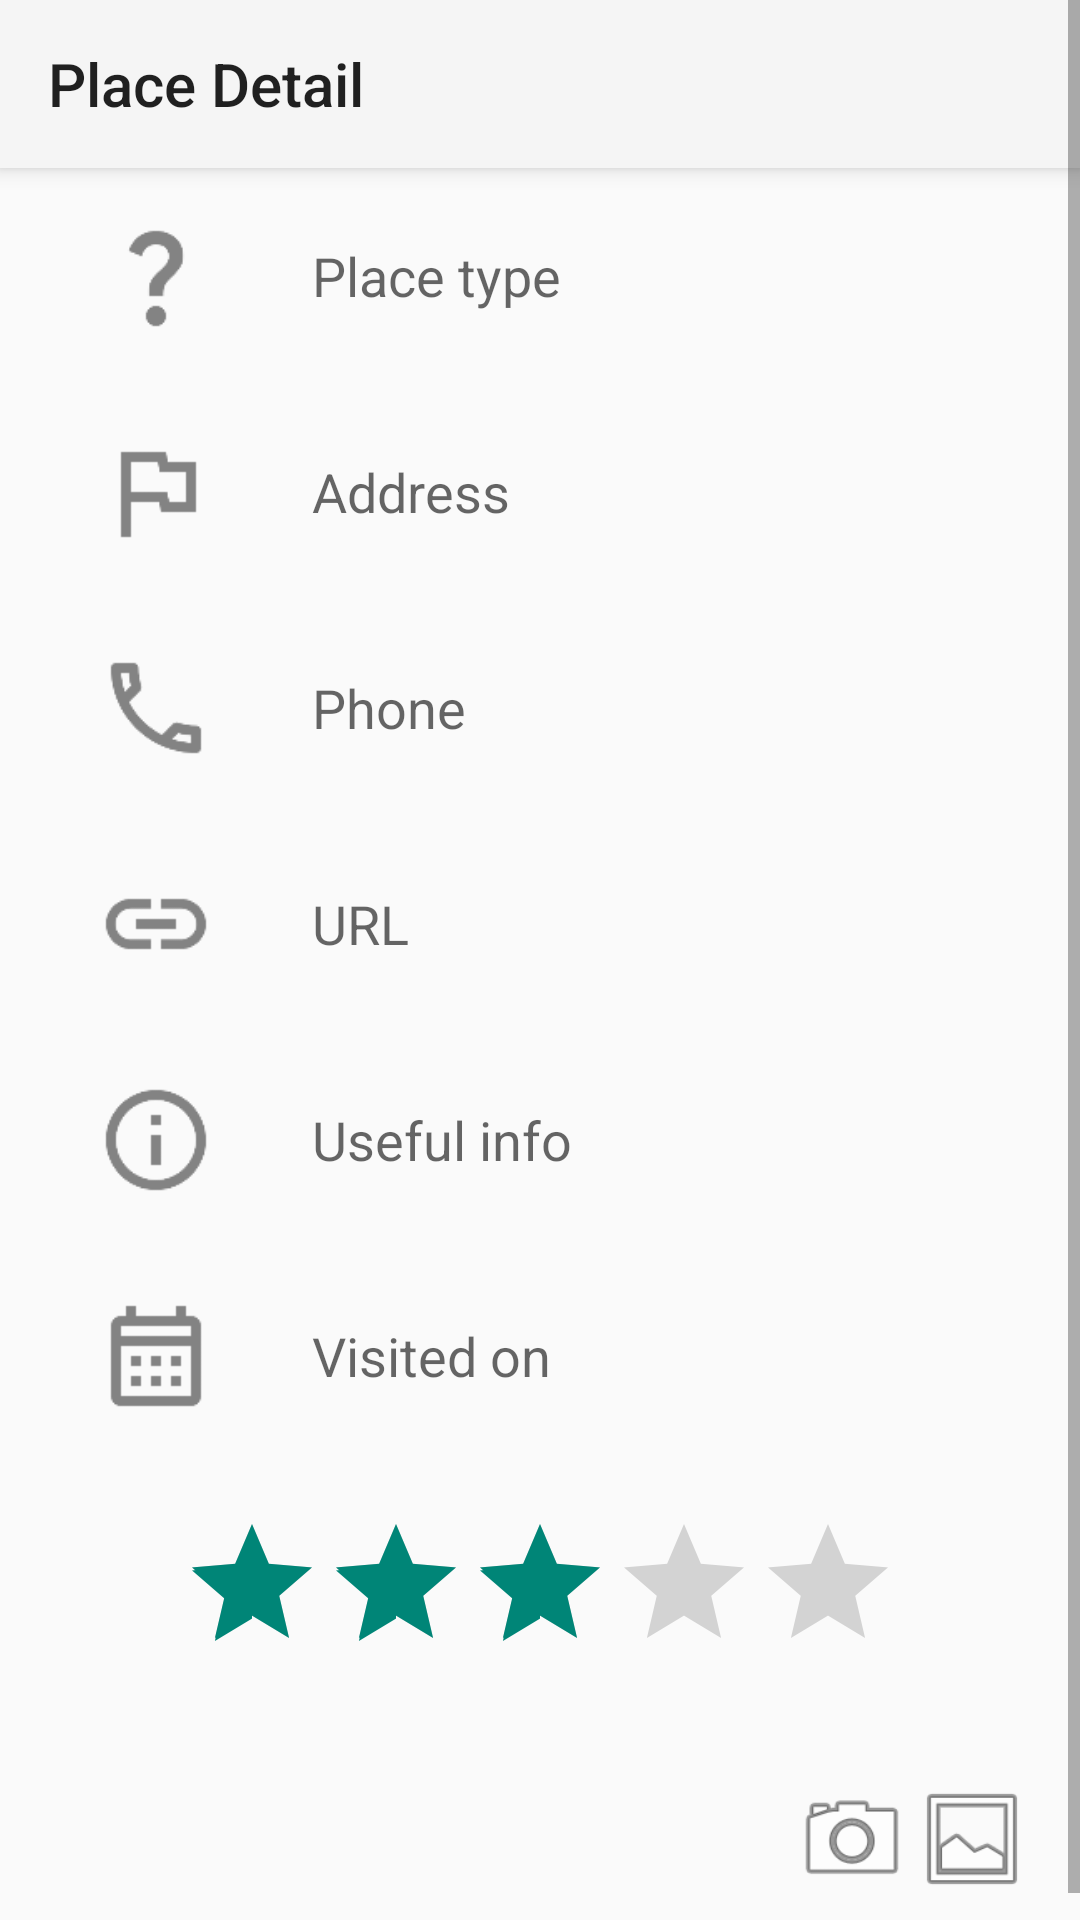

Produce the Android XML layout that renders to this screen, including the resource entries it uses.
<!-- AndroidManifest.xml: application theme Theme.Plazes -->
<!-- res/layout/place_view.xml -->
<?xml version="1.0" encoding="utf-8"?>
<ScrollView xmlns:android="http://schemas.android.com/apk/res/android"
    xmlns:app="http://schemas.android.com/apk/res-auto"
    android:id="@+id/scrollView1"
    android:layout_width="match_parent"
    android:layout_height="wrap_content">

    <LinearLayout
        android:layout_width="match_parent"
        android:layout_height="wrap_content"
        android:orientation="vertical">

        <androidx.appcompat.widget.Toolbar
            android:id="@+id/place_view_toolbar"
            android:layout_width="match_parent"
            android:layout_height="?attr/actionBarSize"
            android:background="?attr/colorPrimary"
            android:elevation="4dp"
            android:theme="@style/ThemeOverlay.AppCompat.ActionBar"
            app:popupTheme="@style/ThemeOverlay.AppCompat.Light"
            app:title="Place Detail" />

        

        <LinearLayout style="@style/place_view_linear_layout">

            <ImageView
                android:id="@+id/logo_type"
                style="@style/place_view_logo_element"
                android:src="@drawable/ic_type" />

            <TextView
                android:id="@+id/view_type"
                style="@style/place_view_text_element"
                android:text="Place type" />
        </LinearLayout>

        <LinearLayout style="@style/place_view_linear_layout">

            <ImageView
                android:id="@+id/logo_address"
                style="@style/place_view_logo_element"
                android:src="@drawable/ic_address" />

            <TextView
                android:id="@+id/view_address"
                style="@style/place_view_text_element"
                android:text="Address" />
        </LinearLayout>

        <LinearLayout style="@style/place_view_linear_layout">

            <ImageView
                android:id="@+id/logo_phone"
                style="@style/place_view_logo_element"
                android:src="@drawable/ic_phone" />

            <TextView
                android:id="@+id/view_phone"
                style="@style/place_view_text_element"
                android:text="Phone" />
        </LinearLayout>

        <LinearLayout style="@style/place_view_linear_layout">

            <ImageView
                android:id="@+id/logo_url"
                style="@style/place_view_logo_element"
                android:src="@drawable/ic_url" />

            <TextView
                android:id="@+id/view_url"
                style="@style/place_view_text_element"
                android:text="URL" />
        </LinearLayout>

        <LinearLayout style="@style/place_view_linear_layout">

            <ImageView
                android:id="@+id/logo_notes"
                style="@style/place_view_logo_element"
                android:src="@drawable/ic_notes" />

            <TextView
                android:id="@+id/view_notes"
                style="@style/place_view_text_element"
                android:text="Useful info" />
        </LinearLayout>

        <LinearLayout style="@style/place_view_linear_layout">

            <ImageView
                android:id="@+id/logo_date"
                style="@style/place_view_logo_element"
                android:src="@drawable/ic_date" />

            <TextView
                android:id="@+id/view_date"
                style="@style/place_view_text_element"
                android:text="Visited on" />
        </LinearLayout>

        <RatingBar
            android:id="@+id/view_rating"
            android:layout_width="wrap_content"
            android:layout_height="wrap_content"
            android:layout_gravity="center_horizontal"
            android:paddingTop="16dp"
            android:paddingBottom="16dp"
            android:rating="3" />

        <FrameLayout
            android:layout_width="match_parent"
            android:layout_height="wrap_content">

            <ImageView
                android:id="@+id/foto"
                android:layout_width="match_parent"
                android:layout_height="wrap_content"
                android:adjustViewBounds="true"
                android:contentDescription="fotografía"
                android:src="@mipmap/ic_launcher" />

            <LinearLayout
                android:layout_width="wrap_content"
                android:layout_height="wrap_content"
                android:layout_gravity="right"
                android:padding="16dp">

                <ImageView
                    android:id="@+id/camara"
                    android:layout_width="40dp"
                    android:layout_height="40dp"
                    android:contentDescription="logo cámara"
                    android:src="@android:drawable/ic_menu_camera" />

                <ImageView
                    android:id="@+id/galeria"
                    android:layout_width="40dp"
                    android:layout_height="40dp"
                    android:contentDescription="logo galería"
                    android:src="@android:drawable/ic_menu_gallery" />
            </LinearLayout>
        </FrameLayout>
    </LinearLayout>
</ScrollView>
<!-- resources referenced by this layout -->
<resources>
  <!-- drawable ic_address: png bitmap (drawable-hdpi, 261 bytes) -->
  <!-- drawable ic_date: png bitmap (drawable-hdpi, 306 bytes) -->
  <!-- drawable ic_notes: png bitmap (drawable-hdpi, 516 bytes) -->
  <!-- drawable ic_phone: png bitmap (drawable-hdpi, 475 bytes) -->
  <!-- drawable ic_type: png bitmap (drawable-hdpi, 379 bytes) -->
  <!-- drawable ic_url: png bitmap (drawable-hdpi, 360 bytes) -->
  <style name="place_view_linear_layout">
          <item name="android:layout_width">match_parent</item>
          <item name="android:layout_height">wrap_content</item>
          <item name="android:orientation">horizontal</item>
          <item name="android:paddingTop">16dp</item>
          <item name="android:paddingBottom">16dp</item>
          <item name="android:paddingLeft">32dp</item>
          <item name="android:paddingRight">32dp</item>
      </style>
  <style name="place_view_logo_element">
          <item name="android:layout_width">40dp</item>
          <item name="android:layout_height">40dp</item>
          <item name="android:contentDescription">Type</item>
          <item name="android:layout_gravity">center_vertical</item>
      </style>
  <style name="place_view_text_element">
          <item name="android:layout_width">match_parent</item>
          <item name="android:layout_height">wrap_content</item>
          <item name="android:layout_gravity">center_vertical</item>
          <item name="android:paddingLeft">32dp</item>
          <item name="android:textAppearance">?android:attr/textAppearanceMedium</item>
      </style>
  <style name="Theme.Plazes" parent="Base.Theme.Plazes" />
  <style name="Base.Theme.Plazes" parent="Theme.AppCompat.DayNight.NoActionBar">
          
          
      </style>
</resources>
